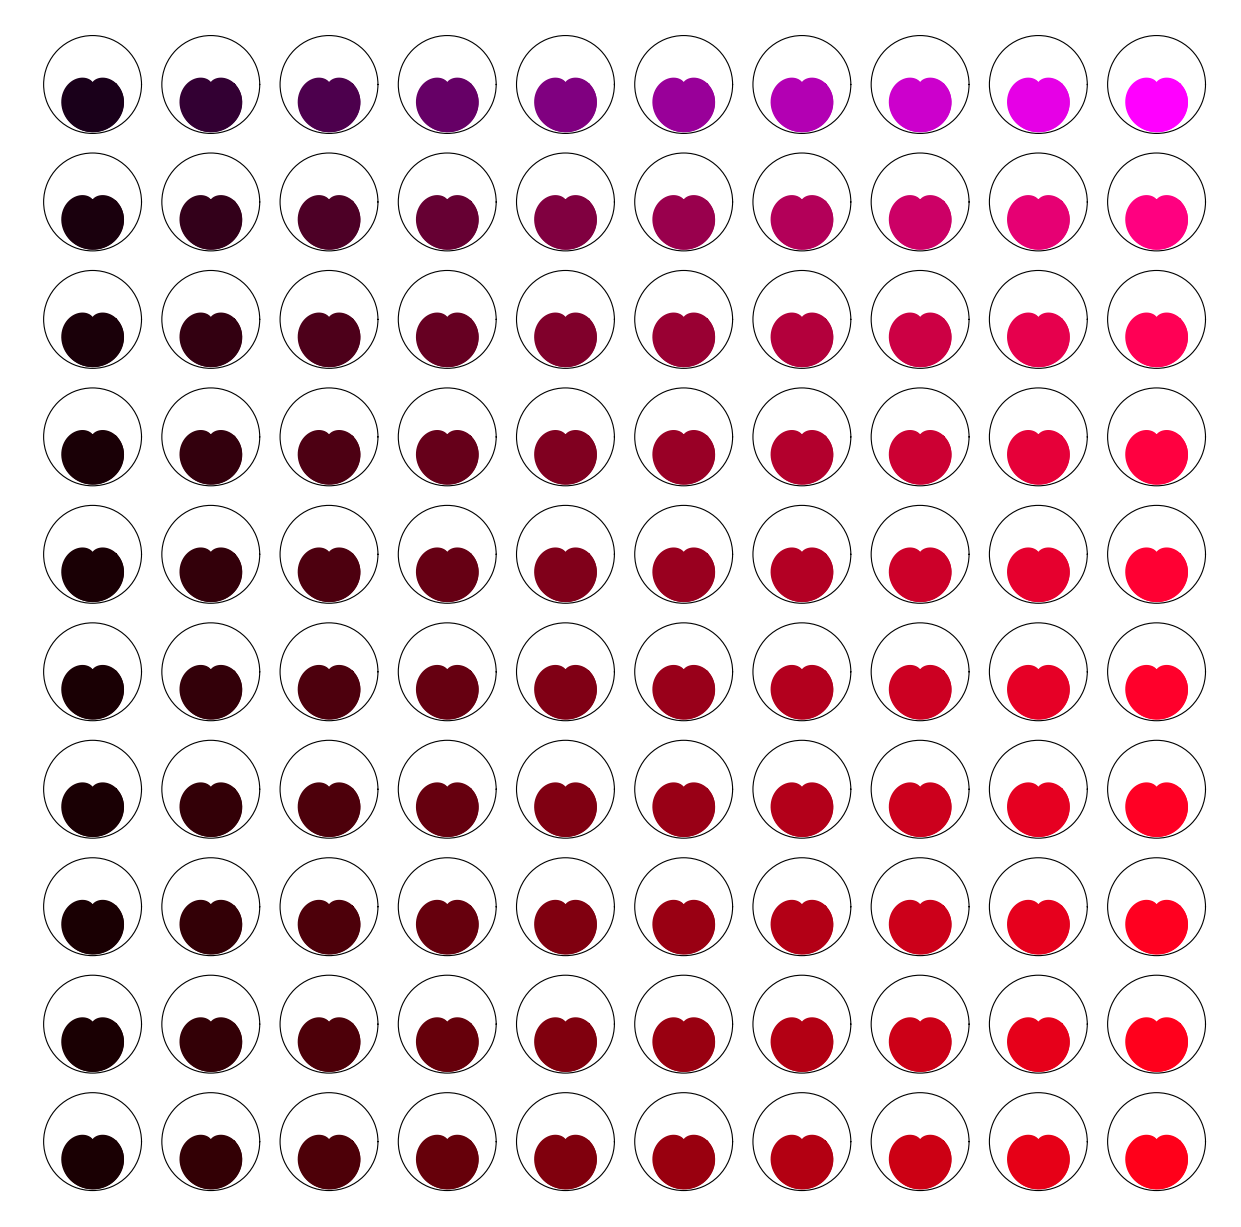

Python code for this plot:
# import matplotlib.pyplot as plt
# import numpy as np
# t=1
# colo=np.array([0.1,0,0.1])
# col=tuple(colo*t)
# theta=np.linspace(0,np.pi*2,100)
# r1=1-np.sin(theta)
# r2=0
# # plt.polar(theta,r1,c=col)
# # plt.fill_between(theta,r1,r2,color=col)
# # plt.title("t={}".format(t))
# # fig=plt.figure()
# fig,ax=plt.subplots(1,10,projection='polar')
# for i in range(1,10):
#     colo = np.array([0.1, 0, 0.1])
#     col = tuple(colo * i)
#     ax[i].plot(theta,r1,c=col)
#     plt.fill_between(theta, r1, r2, color=col)
# plt.show()


import matplotlib.pyplot as plt
import numpy as np

theta=np.linspace(0,np.pi*2,100)
r1=1-np.sin(theta)
r2=0

plt.figure(figsize=(15, 15))  # 设置整个图形的大小
for t in range(10):
    for i in range(10):
        ax = plt.subplot(10, 10, t*10+i + 1, polar=True)  # 创建极坐标子图
        colo = np.array([0.1, 0, 0.1/(t+1)])
        col = tuple(colo * (i + 1))
        ax.plot(theta, r1, c=col)
        ax.fill_between(theta, r1, r2, color=col)
        labels = ax.get_xticklabels()
        for label in labels:
            label.set_color('None')
        labels2 = ax.get_yticklabels()
        for label in labels2:
            label.set_color('None')  # 去掉圆周标签
        ax.grid(False)
plt.show()
